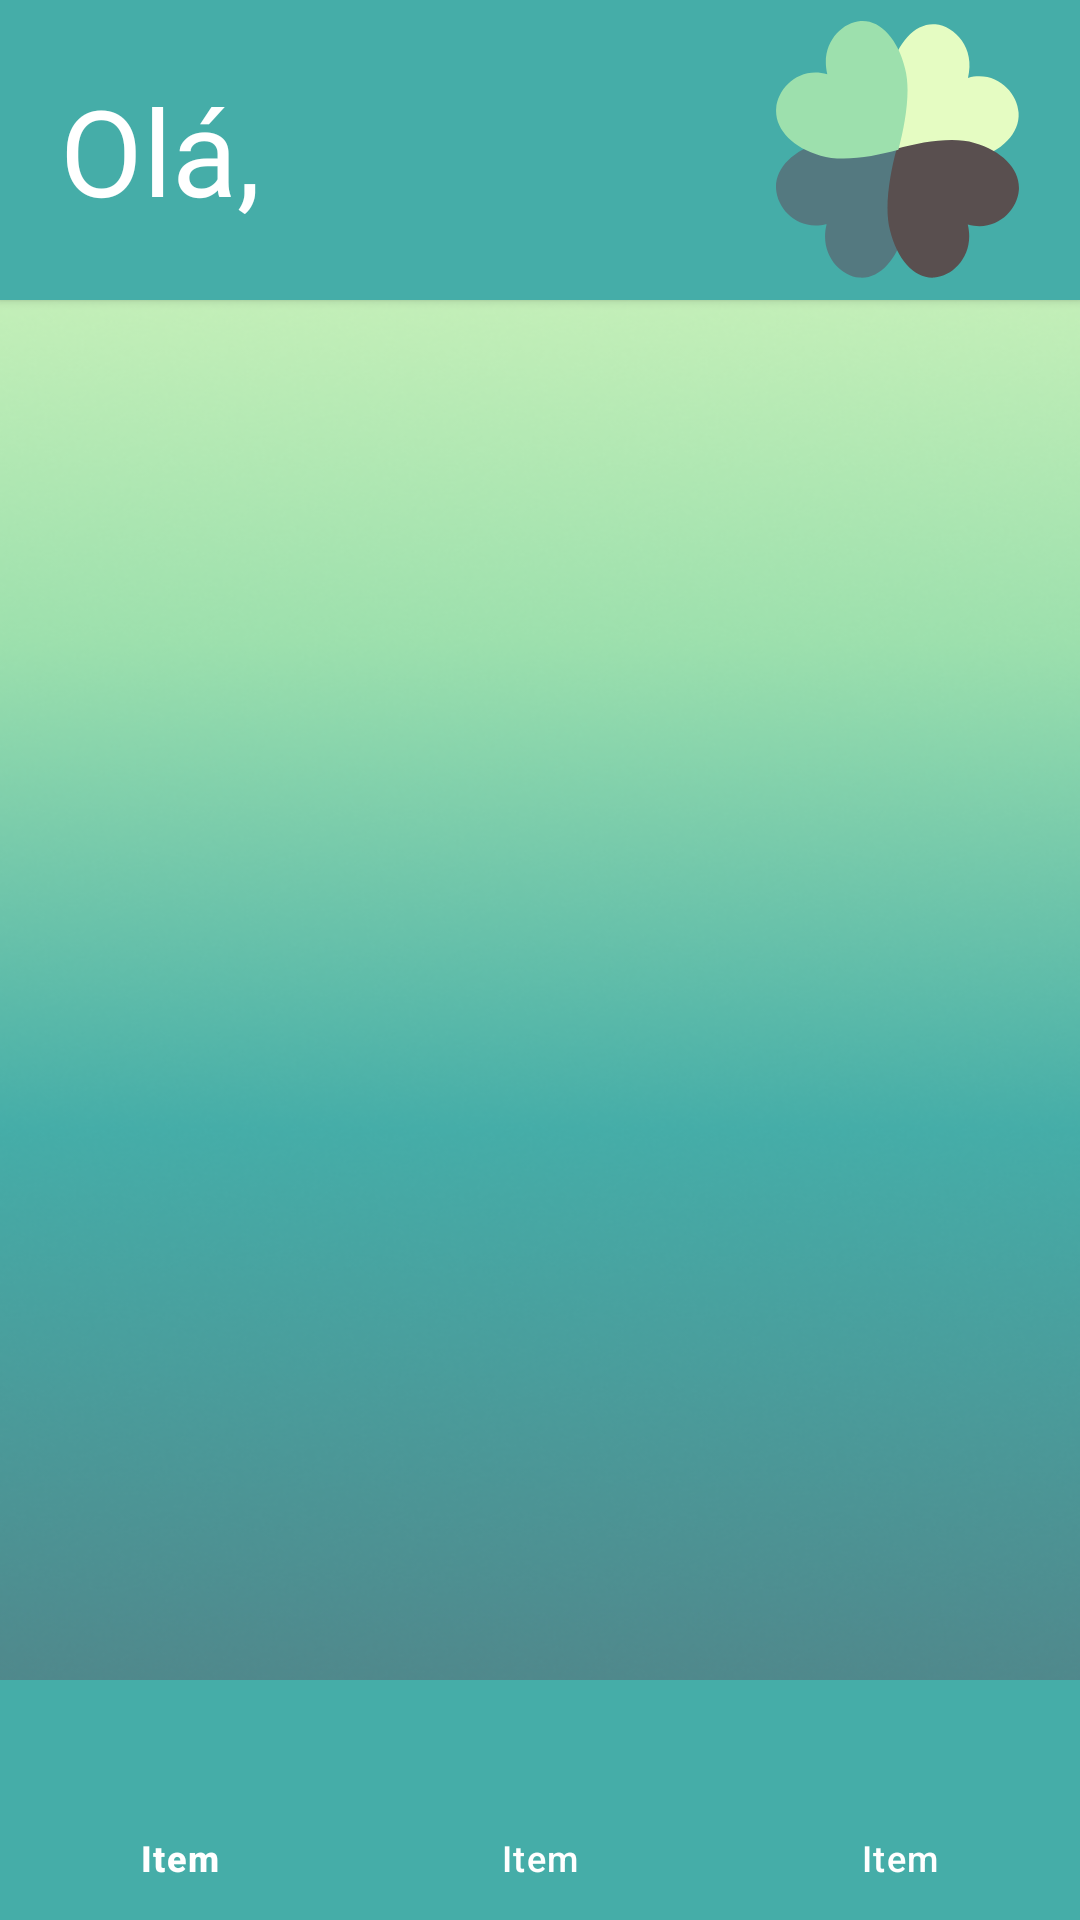

Reconstruct the res/layout file that produces this screen, plus the resources it refers to.
<!-- AndroidManifest.xml: application theme Theme.Aliviamente -->
<!-- res/layout/activity_home.xml -->
<?xml version="1.0" encoding="utf-8"?>
<androidx.constraintlayout.widget.ConstraintLayout xmlns:android="http://schemas.android.com/apk/res/android"
    xmlns:app="http://schemas.android.com/apk/res-auto"
    xmlns:tools="http://schemas.android.com/tools"
    android:id="@+id/main"
    android:layout_width="match_parent"
    android:layout_height="match_parent"
    android:background="@drawable/background_mobile"
    tools:context=".HomeActivity">

    <androidx.cardview.widget.CardView
        android:id="@+id/cardView"
        android:layout_width="match_parent"
        android:layout_height="100dp"
        android:backgroundTint="@color/titulo_boas_vindas"
        app:cardCornerRadius="0dp"
        tools:ignore="MissingConstraints">

        <LinearLayout
            android:layout_width="match_parent"
            android:layout_height="match_parent"
            android:orientation="horizontal">

            <LinearLayout
                android:layout_width="match_parent"
                android:layout_height="match_parent"
                android:layout_weight="1"
                android:orientation="horizontal">

                <TextView
                    android:id="@+id/textView7"
                    android:layout_width="wrap_content"
                    android:layout_height="match_parent"
                    android:layout_weight="0"
                    android:fontFamily="@font/k2d_bold"
                    android:gravity="center|right"
                    android:paddingLeft="20dp"
                    android:text="@string/textOlá"
                    android:textAlignment="textStart"
                    android:textColor="@color/white"
                    android:textSize="40sp" />

                <TextView
                    android:id="@+id/texto_nome"
                    android:layout_width="wrap_content"
                    android:layout_height="wrap_content"
                    android:layout_marginLeft="5dp"
                    android:layout_weight="1"
                    android:textColor="@color/white"
                    android:textSize="20sp"
                    android:textStyle="italic" />

            </LinearLayout>

            <ImageView
                android:id="@+id/imageView3"
                android:layout_width="wrap_content"
                android:layout_height="match_parent"
                android:layout_marginRight="20dp"
                android:layout_weight="1"
                android:scaleType="centerInside"
                app:srcCompat="@drawable/logo_desenho_marrom_2" />
        </LinearLayout>

    </androidx.cardview.widget.CardView>

    <androidx.fragment.app.FragmentContainerView
        android:id="@+id/placeholder"
        android:layout_width="0dp"
        android:layout_height="0dp"
        app:layout_constraintBottom_toTopOf="@+id/navigation"
        app:layout_constraintEnd_toEndOf="parent"
        app:layout_constraintStart_toStartOf="parent"
        app:layout_constraintTop_toBottomOf="@+id/cardView" />

    <com.google.android.material.bottomnavigation.BottomNavigationView
        android:id="@+id/navigation"
        android:layout_width="0dp"
        android:layout_height="wrap_content"
        app:backgroundTint="@color/titulo_boas_vindas"
        app:itemIconSize="34dp"
        app:itemIconTint="@color/white"
        app:itemPaddingBottom="16dp"
        app:itemTextColor="#FFFFFF"
        app:layout_constraintBottom_toBottomOf="parent"
        app:layout_constraintEnd_toEndOf="parent"
        app:layout_constraintStart_toStartOf="parent"
        app:menu="@menu/nav_menu" />



</androidx.constraintlayout.widget.ConstraintLayout>
<!-- resources referenced by this layout -->
<resources>
  <color name="titulo_boas_vindas">#45ADA8</color>
  <color name="white">#FFFFFFFF</color>
  <!-- drawable background_mobile: png bitmap (drawable, 210859 bytes) -->
  <!-- drawable logo_desenho_marrom_2 (drawable) -->
  <vector xmlns:android="http://schemas.android.com/apk/res/android"
      android:width="183dp"
      android:height="193dp"
      android:viewportWidth="183"
      android:viewportHeight="193">
    <path
        android:pathData="M143.99,42.72c21.33,-5.7 36.92,10.92 37.96,26.24c1.03,15.31 -12.5,29.32 -33.82,35.01c-15.61,4.69 -39.79,0.23 -58.25,-5.23c-4.93,-19.47 -8.82,-44.93 -4.13,-61.25c5.73,-22.32 19.26,-36.32 33.82,-35.01c14.56,1.31 30.16,17.93 24.43,40.24Z"
        android:fillColor="#e5fcc2"/>
    <path
        android:pathData="M38.01,152.43c-5.73,22.32 9.86,38.94 24.43,40.24c14.56,1.31 28.09,-12.7 33.82,-35.01c4.69,-16.32 0.8,-41.78 -4.13,-61.25c-18.46,-5.46 -42.65,-9.92 -58.25,-5.23c-21.33,5.7 -34.86,19.7 -33.82,35.01c1.03,15.31 16.63,31.93 37.96,26.24Z"
        android:fillColor="#547980"/>
    <path
        android:pathData="M143.82,152.84c5.42,22.4 -10.4,38.78 -24.98,39.87c-14.58,1.09 -27.91,-13.12 -33.34,-35.53c-4.46,-16.39 -0.22,-41.79 4.98,-61.18c18.54,-5.18 42.78,-9.27 58.32,-4.34c21.25,6.02 34.58,20.23 33.34,35.53c-1.25,15.3 -17.07,31.68 -38.31,25.66Z"
        android:fillColor="#594f4f"/>
    <path
        android:pathData="M38.45,39.92c-21.25,-6.02 -37.07,10.36 -38.31,25.66c-1.25,15.3 12.09,29.51 33.34,35.53c15.54,4.92 39.78,0.84 58.32,-4.34c5.2,-19.39 9.44,-44.79 4.98,-61.18c-5.42,-22.4 -18.76,-36.61 -33.34,-35.53c-14.58,1.09 -30.4,17.47 -24.98,39.87Z"
        android:fillColor="#9de0ad"/>
  </vector>
  <style name="Theme.Aliviamente" parent="Base.Theme.Aliviamente" />
  <style name="Base.Theme.Aliviamente" parent="Theme.Material3.DayNight.NoActionBar">
          
          
      </style>
</resources>
